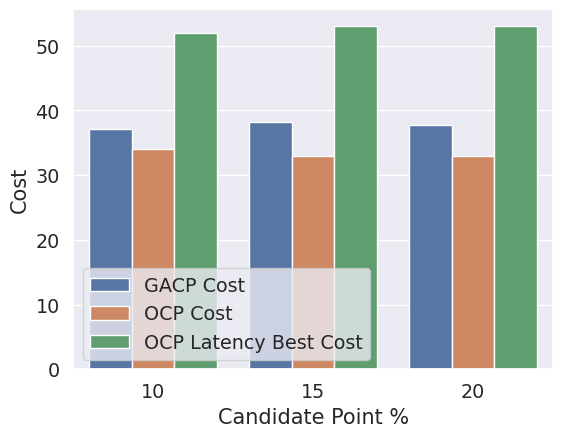

Reproduce this figure in Python.
import numpy as np
import pandas as pd
import matplotlib.pyplot as plt
import seaborn as sns

sns.set(style="darkgrid", font="sans-serif",font_scale=1.25)

# intialise data of lists.
cost = {'Candidate Point %':[10, 15, 20, 10, 15, 20, 10, 15, 20],
               'Cost':[37.14, 38.23, 37.75, 34, 33, 33, 52, 53, 53],
        'Type':["GACP Cost","GACP Cost","GACP Cost","OCP Cost","OCP Cost","OCP Cost","OCP Latency Best Cost","OCP Latency Best Cost","OCP Latency Best Cost"]}

latency = {'Candidate Point %':[10, 15, 20, 10, 15, 20, 10, 15, 20],
        'Latency':[1121.19, 1127.54, 1101.36, 855, 789, 819, 1216, 1067, 1039],
               'Type':["GACP Latency","GACP Latency","GACP Latency","OCP Latency","OCP Latency","OCP Latency","OCP Cost Best Latency","OCP Cost Best Latency","OCP Cost Best Latency"]}

#plot line using seaborn
df = pd.DataFrame(cost)
g = sns.barplot(x="Candidate Point %", y="Cost", hue="Type", hue_order=["GACP Cost","OCP Cost", "OCP Latency Best Cost"],data=df)

plt.legend(loc="lower left")
plt.subplots_adjust(left=0.15, bottom=0.13, right=None, top=None, wspace=None, hspace=None)

plt.show()
#plt.savefig('candidate_per_cost.eps', format='eps')
